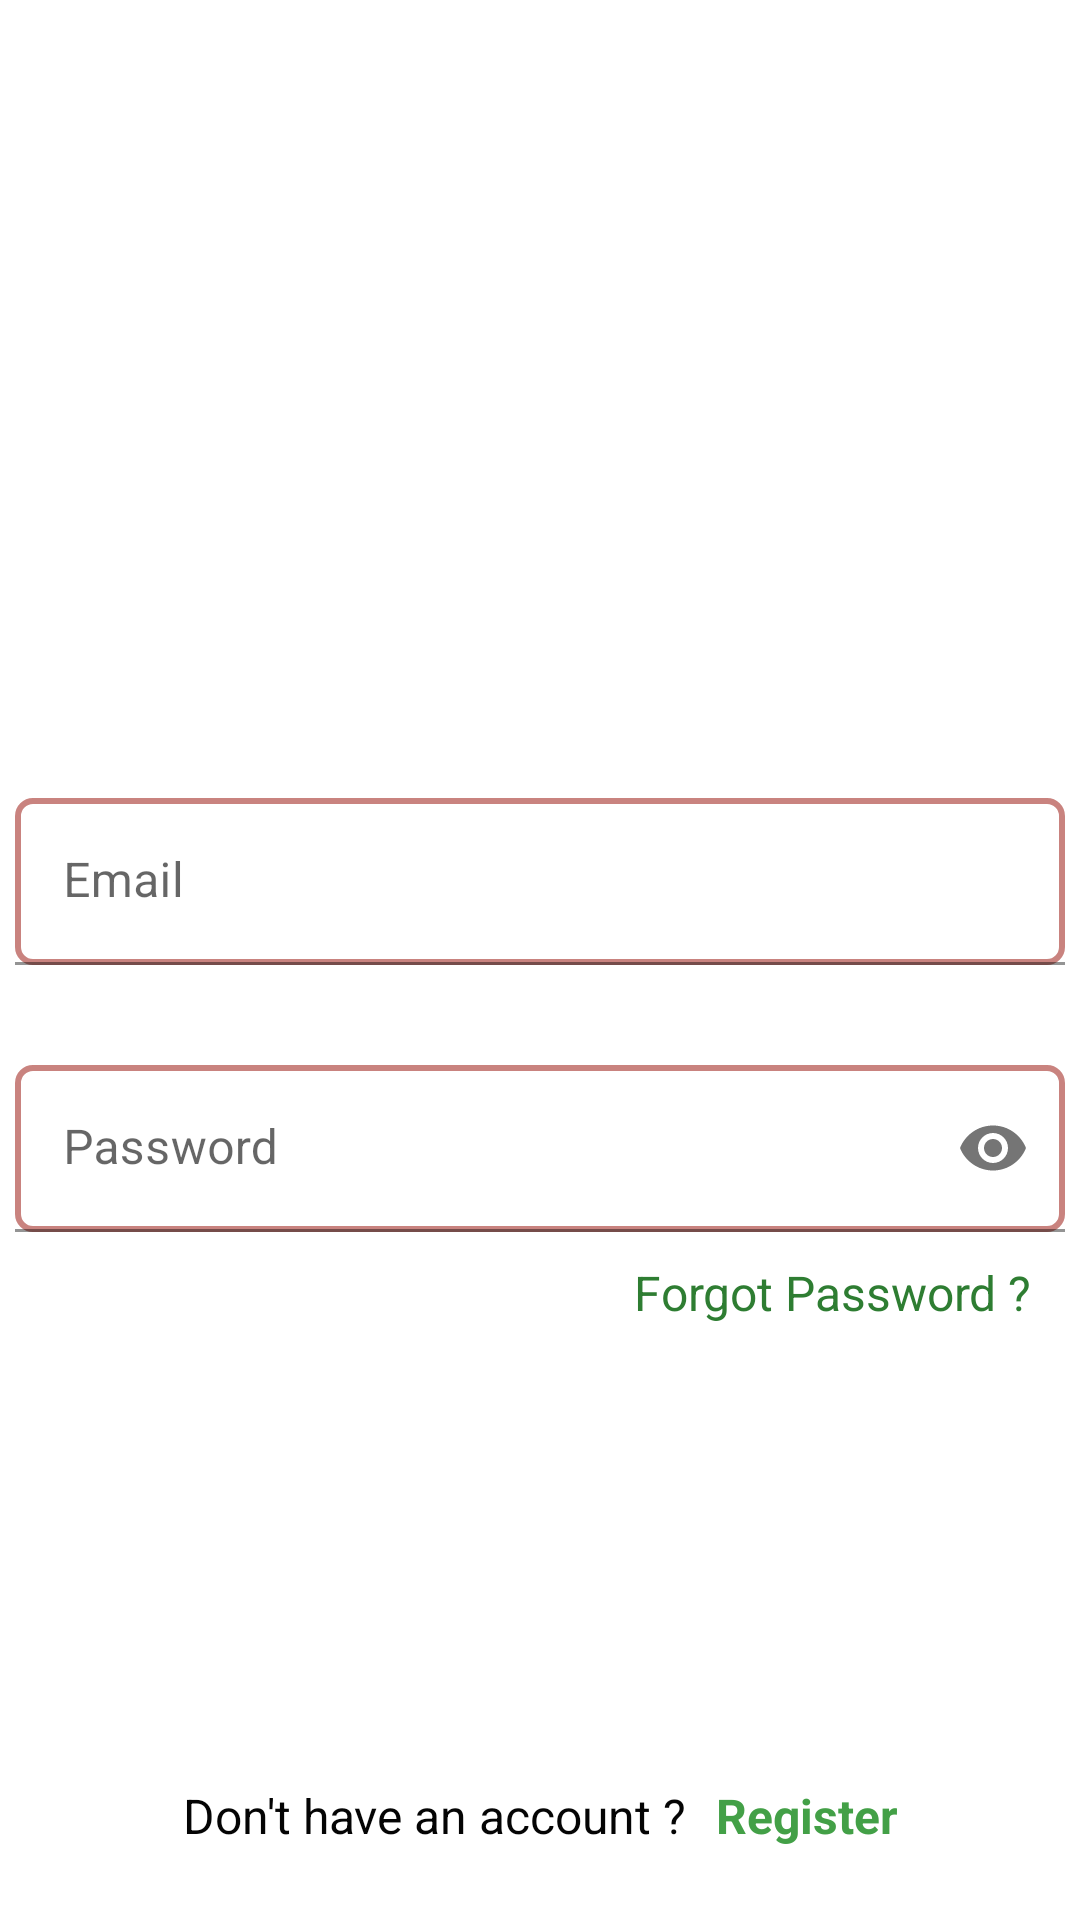

The Android layout XML behind this screen, and the referenced resources:
<!-- AndroidManifest.xml: application theme Theme.LeaveApplication -->
<!-- res/layout/activity_login.xml -->
<?xml version="1.0" encoding="utf-8"?>
<androidx.constraintlayout.widget.ConstraintLayout xmlns:android="http://schemas.android.com/apk/res/android"
    xmlns:app="http://schemas.android.com/apk/res-auto"
    xmlns:tools="http://schemas.android.com/tools"
    android:layout_width="match_parent"
    android:layout_height="match_parent"
    tools:context=".LoginActivity">

    <ImageView
        android:id="@+id/imageView"
        android:layout_width="234dp"
        android:layout_height="240dp"
        android:layout_marginTop="16dp"
        app:layout_constraintEnd_toEndOf="parent"
        app:layout_constraintStart_toStartOf="parent"
        app:layout_constraintTop_toTopOf="parent"
        app:srcCompat="@drawable/avatar"
        tools:ignore="ContentDescription" />


    <com.google.android.material.textfield.TextInputLayout
        android:id="@+id/emaillogintext"
        android:layout_width="350dp"
        android:layout_height="57dp"
        android:layout_marginTop="10dp"
        android:hint="@string/emaill"
        app:hintTextColor="@color/black"
        app:layout_constraintEnd_toEndOf="parent"
        app:layout_constraintStart_toStartOf="parent"
        app:layout_constraintTop_toBottomOf="@+id/imageView">

        <com.google.android.material.textfield.TextInputEditText
            android:id="@+id/emailId"
            android:layout_width="match_parent"
            android:layout_height="wrap_content"
            android:background="@drawable/edittext"
            android:inputType="textEmailAddress"
            android:textColor="@color/black"
            android:textColorHint="#616161"
            tools:ignore="TextContrastCheck" />

    </com.google.android.material.textfield.TextInputLayout>

    <com.google.android.material.textfield.TextInputLayout
        android:id="@+id/textInputLayout2"
        android:layout_width="350dp"
        android:layout_height="57dp"
        android:layout_marginTop="32dp"
        android:hint="@string/passwordl"
        android:visibility="visible"
        app:hintTextColor="@color/black"
        app:layout_constraintEnd_toEndOf="parent"
        app:layout_constraintStart_toStartOf="parent"
        app:layout_constraintTop_toBottomOf="@+id/emaillogintext"
        app:passwordToggleEnabled="true">

        <com.google.android.material.textfield.TextInputEditText
            android:id="@+id/loginpasstxt"
            android:layout_width="match_parent"
            android:layout_height="wrap_content"
            android:background="@drawable/edittext"
            android:inputType="textPassword"
            android:textColor="@color/black"
            android:textColorHint="#616161"
            tools:ignore="TextContrastCheck" />

    </com.google.android.material.textfield.TextInputLayout>

            <TextView
                android:id="@+id/forgotpass"
                android:layout_width="wrap_content"
                android:layout_height="wrap_content"
                android:layout_marginTop="8dp"
                android:clickable="true"
                android:focusable="true"
                android:minHeight="48dp"
                android:text="@string/forgot_password"
                android:textColor="#2E7D32"
                android:textSize="16sp"
                app:layout_constraintEnd_toEndOf="parent"
                app:layout_constraintHorizontal_bias="0.93"
                app:layout_constraintStart_toStartOf="parent"
                app:layout_constraintTop_toBottomOf="@+id/textInputLayout2" />

    <androidx.appcompat.widget.AppCompatButton
        android:id="@+id/loginbtn"
        android:layout_width="170dp"
        android:layout_height="51dp"
        android:layout_marginTop="40dp"
        android:background="@drawable/btnbg"
        android:text="@string/loginl"
        android:textColor="@color/white"
        app:layout_constraintEnd_toEndOf="parent"
        app:layout_constraintStart_toStartOf="parent"
        app:layout_constraintTop_toBottomOf="@+id/textInputLayout2" />

            <LinearLayout
                android:layout_width="wrap_content"
                android:layout_height="wrap_content"
                android:layout_marginBottom="24dp"
                android:orientation="horizontal"
                app:layout_constraintBottom_toBottomOf="parent"
                app:layout_constraintEnd_toEndOf="parent"
                app:layout_constraintStart_toStartOf="parent">

                <TextView
                    android:id="@+id/textView15"
                    android:layout_width="wrap_content"
                    android:layout_height="wrap_content"
                    android:layout_weight="1"
                    android:text="@string/don_t_have_an_account"
                    android:textColor="#040404"
                    android:textSize="16sp" />

                <Space
                    android:layout_width="10sp"
                    android:layout_height="wrap_content"
                    android:layout_weight="1" />

                <TextView
                    android:id="@+id/register"
                    android:layout_width="match_parent"
                    android:layout_height="wrap_content"
                    android:clickable="true"
                    android:focusable="true"
                    android:fontFamily="sans-serif"
                    android:text="@string/register"
                    android:textColor="#43A047"
                    android:textSize="16sp"
                    android:textStyle="bold"
                    tools:ignore="TouchTargetSizeCheck" />

            </LinearLayout>



</androidx.constraintlayout.widget.ConstraintLayout>
<!-- resources referenced by this layout -->
<resources>
  <color name="black">#FF000000</color>
  <color name="white">#FFFFFFFF</color>
  <!-- drawable edittext (drawable) -->
  <?xml version="1.0" encoding="utf-8"?>
  <shape xmlns:android="http://schemas.android.com/apk/res/android">
      <solid android:color="#FFFFFF"/>
  <corners
      android:radius="5sp"
      />
      <stroke
          android:width="2dp"
          android:color="#c9837f"/>
  </shape>
  <string name="don_t_have_an_account">Don\'t have an account ?</string>
  <string name="emaill">Email</string>
  <string name="forgot_password">Forgot Password ?</string>
  <string name="loginl">Login</string>
  <string name="passwordl">Password</string>
  <string name="register">Register</string>
  <style name="Theme.LeaveApplication" parent="Theme.MaterialComponents.Light.DarkActionBar">
          
          <item name="colorPrimary">@color/purple_500</item>
          <item name="colorPrimaryVariant">@color/purple_700</item>
          <item name="colorOnPrimary">@color/white</item>
          
          <item name="colorSecondary">@color/teal_200</item>
          <item name="colorSecondaryVariant">@color/teal_700</item>
          <item name="colorOnSecondary">@color/black</item>
          
          <item name="android:statusBarColor">?attr/colorPrimaryVariant</item>
          
      </style>
  <color name="purple_500">#FF6200EE</color>
  <color name="purple_700">#FF3700B3</color>
  <color name="teal_200">#FF03DAC5</color>
  <color name="teal_700">#FF018786</color>
</resources>
